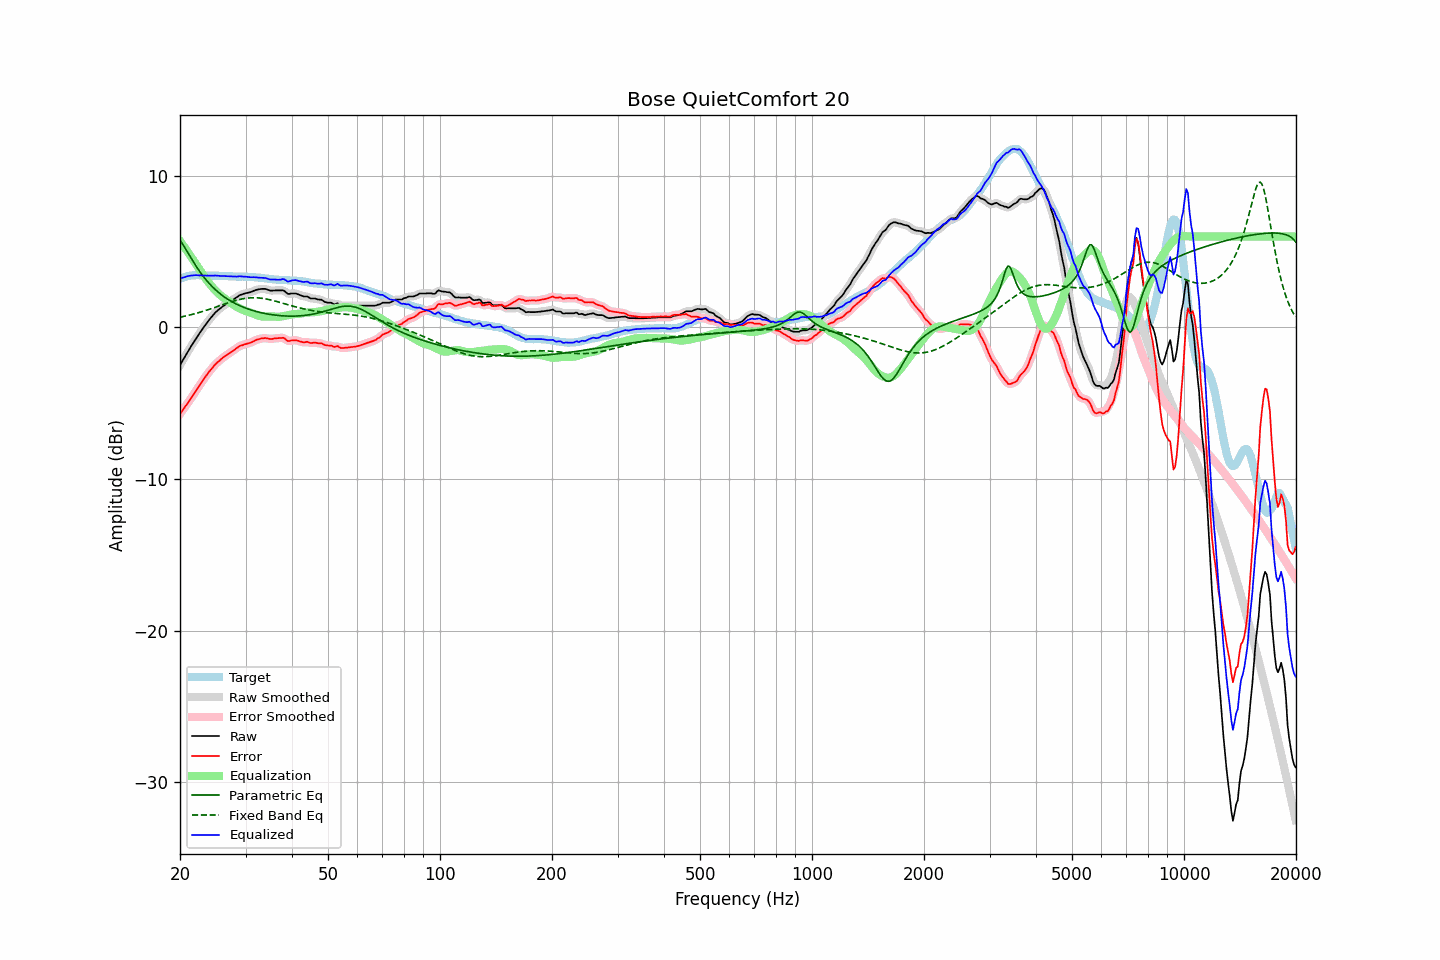

The table this chart was drawn from, first rows:
frequency, raw, error, smoothed, error_smoothed, equalization, parametric_eq, fixed_band_eq, equalized_raw, equalized_smoothed, target
20.00, -2.48, -5.70, -2.48, -5.70, 5.70, 5.77, 0.68, 3.23, 3.22, 3.22
20.20, -2.30, -5.56, -2.29, -5.55, 5.56, 5.61, 0.70, 3.26, 3.26, 3.26
20.40, -2.11, -5.41, -2.11, -5.41, 5.41, 5.44, 0.72, 3.29, 3.30, 3.30
20.61, -1.94, -5.26, -1.93, -5.26, 5.26, 5.26, 0.75, 3.32, 3.33, 3.32
20.81, -1.74, -5.10, -1.75, -5.11, 5.11, 5.08, 0.77, 3.36, 3.36, 3.36
21.02, -1.57, -4.96, -1.57, -4.96, 4.96, 4.91, 0.80, 3.39, 3.39, 3.40
21.23, -1.40, -4.80, -1.39, -4.81, 4.80, 4.73, 0.82, 3.41, 3.41, 3.41
21.44, -1.22, -4.65, -1.22, -4.65, 4.65, 4.55, 0.85, 3.42, 3.42, 3.43
21.66, -1.06, -4.50, -1.05, -4.49, 4.49, 4.38, 0.87, 3.43, 3.44, 3.44
21.87, -0.88, -4.32, -0.88, -4.33, 4.33, 4.21, 0.90, 3.45, 3.44, 3.44
22.09, -0.71, -4.16, -0.72, -4.17, 4.17, 4.05, 0.93, 3.45, 3.45, 3.45
22.31, -0.56, -4.01, -0.56, -4.01, 4.01, 3.89, 0.96, 3.44, 3.45, 3.45
22.54, -0.41, -3.86, -0.40, -3.85, 3.84, 3.73, 0.99, 3.44, 3.44, 3.45
22.76, -0.24, -3.68, -0.25, -3.69, 3.68, 3.58, 1.02, 3.44, 3.43, 3.44
22.99, -0.10, -3.52, -0.10, -3.53, 3.53, 3.44, 1.06, 3.43, 3.43, 3.43
23.22, 0.05, -3.37, 0.05, -3.37, 3.37, 3.30, 1.09, 3.43, 3.43, 3.43
23.45, 0.20, -3.22, 0.20, -3.22, 3.22, 3.17, 1.12, 3.42, 3.42, 3.42
23.69, 0.34, -3.07, 0.34, -3.07, 3.08, 3.05, 1.16, 3.42, 3.42, 3.42
23.92, 0.49, -2.93, 0.48, -2.94, 2.94, 2.92, 1.19, 3.42, 3.42, 3.42
24.16, 0.62, -2.81, 0.61, -2.81, 2.80, 2.81, 1.23, 3.42, 3.42, 3.42
24.40, 0.74, -2.69, 0.74, -2.68, 2.68, 2.70, 1.26, 3.41, 3.42, 3.42
24.65, 0.86, -2.55, 0.86, -2.55, 2.55, 2.59, 1.30, 3.42, 3.42, 3.41
24.89, 0.99, -2.43, 0.98, -2.43, 2.44, 2.49, 1.34, 3.43, 3.42, 3.41
25.14, 1.09, -2.33, 1.08, -2.33, 2.33, 2.40, 1.37, 3.42, 3.42, 3.41
25.39, 1.18, -2.24, 1.18, -2.23, 2.23, 2.31, 1.41, 3.41, 3.41, 3.41
25.65, 1.25, -2.15, 1.26, -2.14, 2.14, 2.22, 1.45, 3.40, 3.40, 3.40
25.91, 1.34, -2.05, 1.34, -2.05, 2.05, 2.14, 1.48, 3.40, 3.40, 3.39
26.16, 1.43, -1.97, 1.42, -1.97, 1.97, 2.06, 1.52, 3.40, 3.39, 3.39
26.43, 1.49, -1.90, 1.50, -1.89, 1.89, 1.98, 1.56, 3.39, 3.39, 3.39
26.69, 1.56, -1.82, 1.57, -1.82, 1.82, 1.91, 1.60, 3.38, 3.38, 3.39
26.96, 1.63, -1.75, 1.63, -1.75, 1.75, 1.84, 1.63, 3.38, 3.38, 3.38
27.23, 1.70, -1.67, 1.70, -1.67, 1.67, 1.78, 1.67, 3.37, 3.37, 3.38
27.50, 1.77, -1.60, 1.77, -1.60, 1.60, 1.72, 1.70, 3.37, 3.37, 3.38
27.77, 1.84, -1.53, 1.84, -1.53, 1.52, 1.66, 1.73, 3.36, 3.36, 3.37
28.05, 1.90, -1.46, 1.90, -1.46, 1.45, 1.60, 1.76, 3.35, 3.35, 3.37
28.33, 1.97, -1.38, 1.98, -1.38, 1.38, 1.55, 1.79, 3.36, 3.36, 3.36
28.62, 2.04, -1.31, 2.05, -1.30, 1.32, 1.50, 1.82, 3.36, 3.37, 3.35
28.90, 2.12, -1.23, 2.11, -1.24, 1.26, 1.45, 1.85, 3.38, 3.37, 3.35
29.19, 2.16, -1.19, 2.16, -1.19, 1.21, 1.40, 1.87, 3.37, 3.37, 3.35
29.48, 2.19, -1.17, 2.20, -1.15, 1.16, 1.36, 1.89, 3.36, 3.37, 3.36
29.78, 2.23, -1.12, 2.23, -1.12, 1.12, 1.31, 1.91, 3.36, 3.36, 3.35
30.08, 2.26, -1.10, 2.26, -1.09, 1.09, 1.27, 1.93, 3.35, 3.35, 3.36
30.38, 2.28, -1.05, 2.28, -1.06, 1.05, 1.23, 1.94, 3.34, 3.34, 3.34
30.68, 2.30, -1.03, 2.31, -1.03, 1.02, 1.20, 1.95, 3.32, 3.32, 3.34
30.99, 2.33, -0.99, 2.34, -0.99, 0.98, 1.16, 1.96, 3.31, 3.31, 3.33
31.30, 2.37, -0.95, 2.38, -0.95, 0.94, 1.13, 1.96, 3.31, 3.31, 3.33
31.61, 2.42, -0.90, 2.42, -0.89, 0.89, 1.10, 1.96, 3.32, 3.31, 3.32
31.93, 2.46, -0.84, 2.46, -0.85, 0.85, 1.07, 1.96, 3.31, 3.31, 3.30
32.24, 2.49, -0.80, 2.49, -0.80, 0.81, 1.04, 1.96, 3.30, 3.30, 3.29
32.57, 2.51, -0.78, 2.52, -0.77, 0.77, 1.01, 1.95, 3.29, 3.29, 3.29
32.89, 2.53, -0.74, 2.53, -0.74, 0.75, 0.99, 1.94, 3.28, 3.28, 3.28
33.22, 2.54, -0.71, 2.54, -0.72, 0.73, 0.96, 1.93, 3.27, 3.27, 3.26
33.55, 2.54, -0.71, 2.55, -0.70, 0.72, 0.94, 1.91, 3.26, 3.27, 3.25
33.89, 2.54, -0.69, 2.54, -0.70, 0.72, 0.92, 1.89, 3.26, 3.26, 3.23
34.23, 2.51, -0.72, 2.51, -0.72, 0.72, 0.90, 1.87, 3.24, 3.23, 3.23
34.57, 2.47, -0.74, 2.48, -0.74, 0.73, 0.88, 1.85, 3.20, 3.20, 3.21
34.92, 2.43, -0.76, 2.45, -0.76, 0.73, 0.86, 1.83, 3.17, 3.18, 3.20
35.27, 2.43, -0.76, 2.43, -0.75, 0.73, 0.85, 1.80, 3.17, 3.17, 3.20
35.62, 2.43, -0.74, 2.43, -0.74, 0.73, 0.83, 1.77, 3.16, 3.16, 3.17
35.97, 2.44, -0.72, 2.44, -0.73, 0.72, 0.82, 1.75, 3.16, 3.16, 3.16
... 635 more rows
